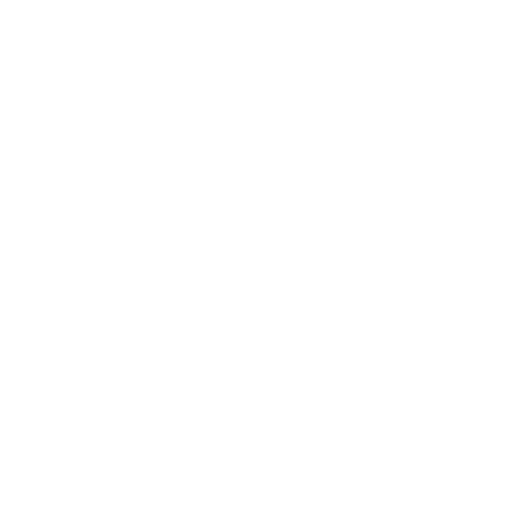
t = 0.00 s
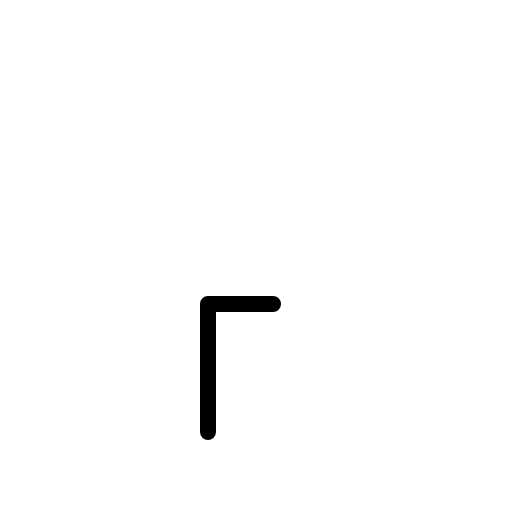
t = 0.38 s
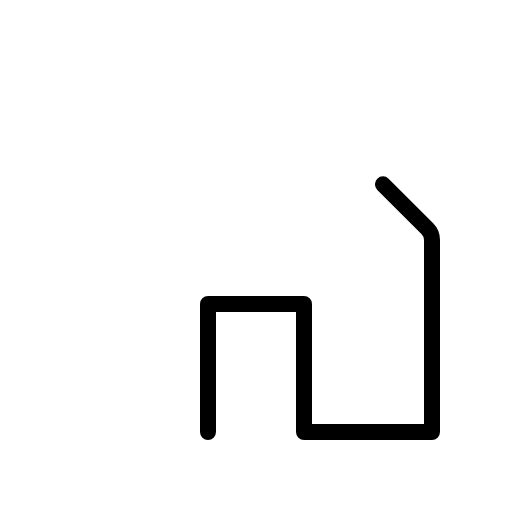
t = 0.75 s
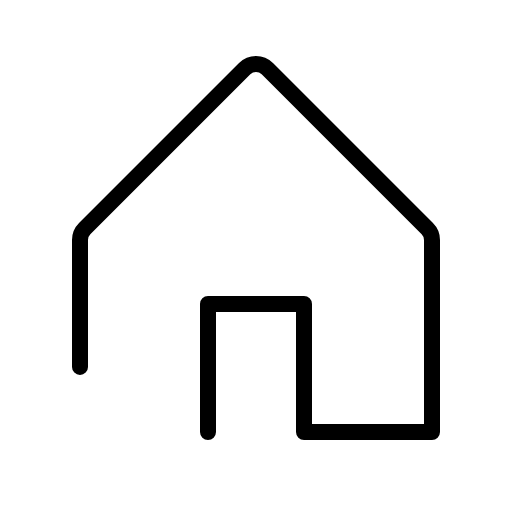
t = 1.13 s

The animated SVG that drew these frames (rendered in a browser with its animation timeline set to each time). Animation: 1 CSS @keyframes rule; one cycle of 1.50 s, repeats indefinitely.

<svg xmlns="http://www.w3.org/2000/svg" viewBox="0 0 256 256">
  <style>
    .draw-line {
      stroke-dasharray: 1;
      stroke-dashoffset: 0;
    }
    svg:hover .draw-line {
      animation: phosphor-draw-in 1.5s ease-in-out infinite;
    }
    @keyframes phosphor-draw-in {
      0%   { stroke-dashoffset: 1; }
      100% { stroke-dashoffset: 0; }
    }
  </style><rect width="256" height="256" fill="none"/><path d="M104,216V152h48v64h64V120a8,8,0,0,0-2.34-5.66l-80-80a8,8,0,0,0-11.32,0l-80,80A8,8,0,0,0,40,120v96Z" fill="none" stroke="currentColor" stroke-linecap="round" stroke-linejoin="round" stroke-width="8" class="draw-line" pathLength="1" style="animation-delay: 0s"/></svg>
